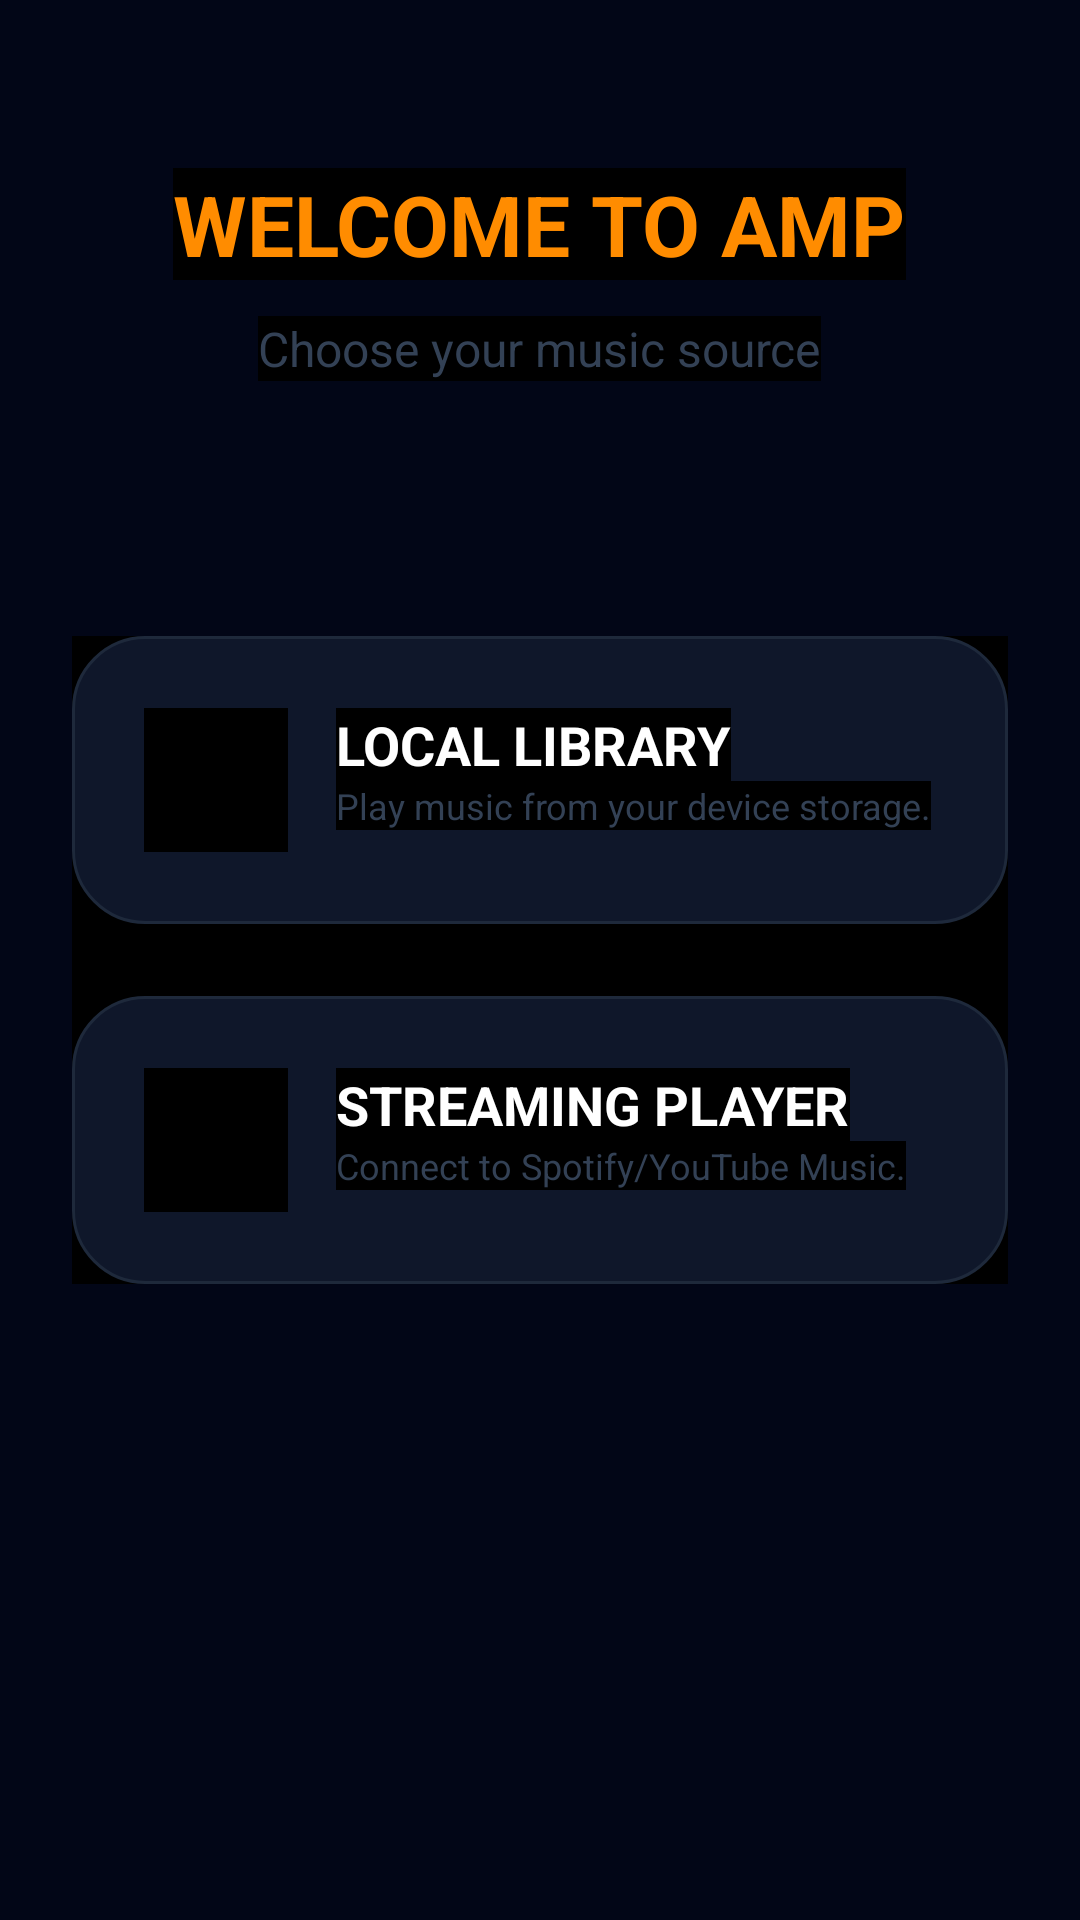

Write the Android layout XML for this screen, with the resource values it uses.
<!-- AndroidManifest.xml: application theme AppBaseTheme -->
<!-- res/layout/fragment_onboarding.xml -->
<?xml version="1.0" encoding="utf-8"?>
<RelativeLayout xmlns:android="http://schemas.android.com/apk/res/android"
    android:layout_width="match_parent"
    android:layout_height="match_parent"
    android:background="@color/slate_950"
    android:padding="24dp">

    <TextView
        android:id="@+id/onboarding_title"
        android:layout_width="wrap_content"
        android:layout_height="wrap_content"
        android:layout_alignParentTop="true"
        android:layout_centerHorizontal="true"
        android:layout_marginTop="32dp"
        android:text="WELCOME TO AMP"
        android:textColor="@color/electric_orange"
        android:textSize="28sp"
        android:textStyle="bold" />

    <TextView
        android:id="@+id/onboarding_subtitle"
        android:layout_width="wrap_content"
        android:layout_height="wrap_content"
        android:layout_below="@id/onboarding_title"
        android:layout_centerHorizontal="true"
        android:layout_marginTop="12dp"
        android:text="Choose your music source"
        android:textColor="@color/slate_700"
        android:textSize="16sp" />

    <LinearLayout
        android:layout_width="match_parent"
        android:layout_height="wrap_content"
        android:layout_centerInParent="true"
        android:orientation="vertical">

        
        <RelativeLayout
            android:id="@+id/local_mode_card"
            android:layout_width="match_parent"
            android:layout_height="wrap_content"
            android:background="@drawable/pill_toggle_bg"
            android:padding="24dp">

            <ImageView
                android:id="@+id/ic_local"
                android:layout_width="48dp"
                android:layout_height="48dp"
                android:src="@drawable/music"
                android:tint="@color/neon_cyan" />

            <TextView
                android:id="@+id/local_label"
                android:layout_width="wrap_content"
                android:layout_height="wrap_content"
                android:layout_marginLeft="16dp"
                android:layout_toRightOf="@id/ic_local"
                android:text="LOCAL LIBRARY"
                android:textColor="@color/white"
                android:textSize="18sp"
                android:textStyle="bold" />

            <TextView
                android:layout_width="wrap_content"
                android:layout_height="wrap_content"
                android:layout_below="@id/local_label"
                android:layout_marginLeft="16dp"
                android:layout_toRightOf="@id/ic_local"
                android:text="Play music from your device storage."
                android:textColor="@color/slate_700"
                android:textSize="12sp" />
        </RelativeLayout>

        
        <RelativeLayout
            android:id="@+id/streaming_mode_card"
            android:layout_width="match_parent"
            android:layout_height="wrap_content"
            android:layout_marginTop="24dp"
            android:background="@drawable/pill_toggle_bg"
            android:padding="24dp">

            <ImageView
                android:id="@+id/ic_streaming"
                android:layout_width="48dp"
                android:layout_height="48dp"
                android:src="@drawable/earphones"
                android:tint="@color/neon_cyan" />

            <TextView
                android:id="@+id/streaming_label"
                android:layout_width="wrap_content"
                android:layout_height="wrap_content"
                android:layout_marginLeft="16dp"
                android:layout_toRightOf="@id/ic_streaming"
                android:text="STREAMING PLAYER"
                android:textColor="@color/white"
                android:textSize="18sp"
                android:textStyle="bold" />

            <TextView
                android:layout_width="wrap_content"
                android:layout_height="wrap_content"
                android:layout_below="@id/streaming_label"
                android:layout_marginLeft="16dp"
                android:layout_toRightOf="@id/ic_streaming"
                android:text="Connect to Spotify/YouTube Music."
                android:textColor="@color/slate_700"
                android:textSize="12sp" />
        </RelativeLayout>

    </LinearLayout>

    <Button
        android:id="@+id/continue_button"
        android:layout_width="match_parent"
        android:layout_height="56dp"
        android:layout_alignParentBottom="true"
        android:background="@drawable/pill_toggle_bg"
        android:text="CONTINUE"
        android:textColor="@color/neon_cyan"
        android:textStyle="bold"
        android:visibility="gone" />

</RelativeLayout>
<!-- resources referenced by this layout -->
<resources>
  <color name="electric_orange">#FF8C00</color>
  <color name="neon_cyan">#00E5FF</color>
  <color name="slate_700">#334155</color>
  <color name="slate_950">#020617</color>
  <color name="white">#FFFFFF</color>
  <!-- drawable pill_toggle_bg (drawable) -->
  <?xml version="1.0" encoding="utf-8"?>
  <shape xmlns:android="http://schemas.android.com/apk/res/android"
      android:shape="rectangle">
      <solid android:color="@color/slate_900" />
      <corners android:radius="24dp" />
      <stroke
          android:width="1dp"
          android:color="@color/slate_800" />
  </shape>
  <style name="AppBaseTheme" parent="android:Theme.Light">
          
          
      	<item name="android:background">#FF000000</item>	
          
      </style>
  <color name="slate_900">#0f172a</color>
  <color name="slate_800">#1e293b</color>
</resources>
